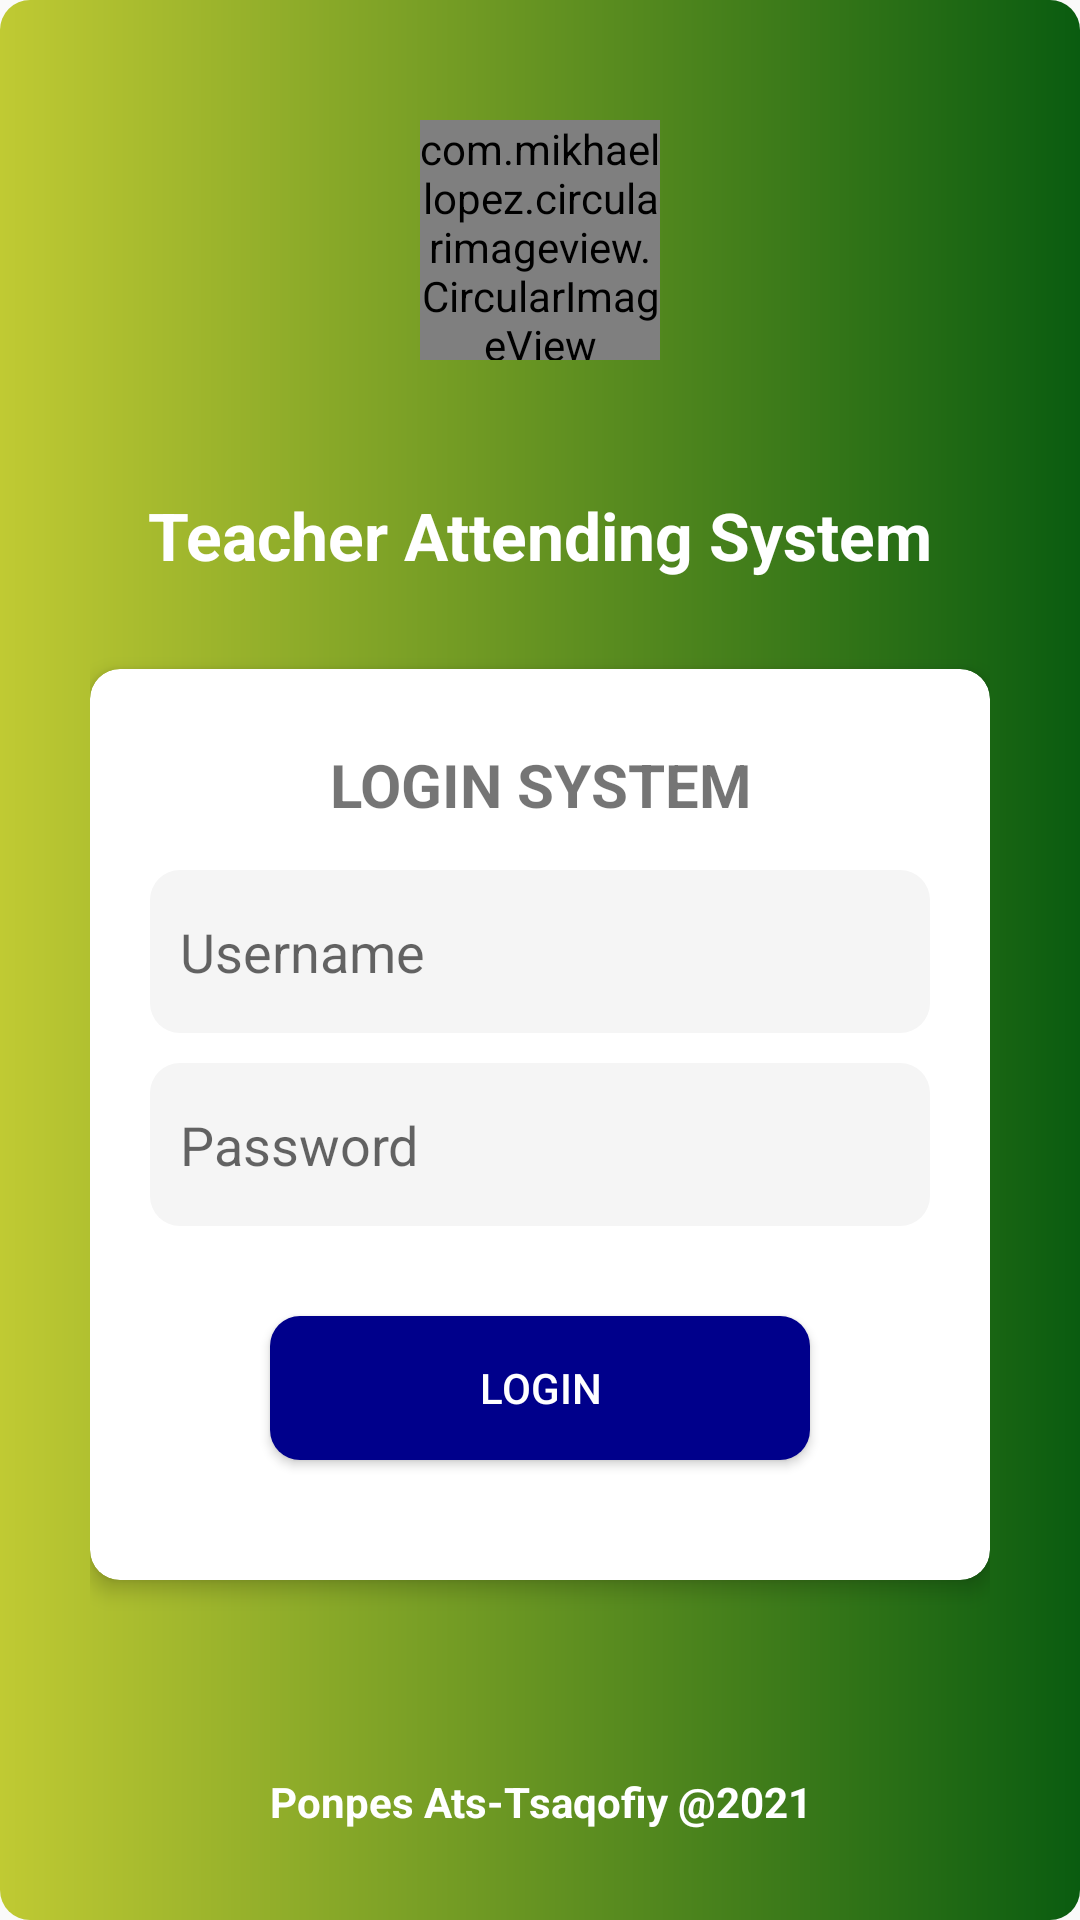

Reconstruct the res/layout file that produces this screen, plus the resources it refers to.
<!-- AndroidManifest.xml: application theme AppThemeLogin -->
<!-- res/layout/activity_login.xml -->
<?xml version="1.0" encoding="utf-8"?>
<LinearLayout xmlns:android="http://schemas.android.com/apk/res/android"
    xmlns:app="http://schemas.android.com/apk/res-auto"
    xmlns:tools="http://schemas.android.com/tools"
    android:background="@drawable/bg_main"
    android:padding="10dp"
    android:orientation="vertical"
    android:layout_width="match_parent"
    android:layout_height="match_parent"
    tools:context=".LoginActivity">

    <com.mikhaellopez.circularimageview.CircularImageView
        android:layout_marginTop="30dp"
        android:layout_gravity="center"
        android:src="@drawable/logo"
        android:layout_width="80dp"
        android:layout_height="80dp"/>

    <RelativeLayout
        android:padding="20dp"
        android:layout_width="match_parent"
        android:layout_height="match_parent">

        <TextView
            android:layout_marginBottom="30dp"
            android:layout_above="@id/cv_login"
            android:id="@+id/title"
            android:textAlignment="center"
            android:textSize="22dp"
            android:textStyle="bold"
            android:textColor="#fff"
            android:text="Teacher Attending System"
            android:layout_width="match_parent"
            android:layout_height="wrap_content"/>

        <androidx.cardview.widget.CardView
            android:id="@+id/cv_login"
            android:padding="6dp"
            app:cardElevation="4dp"
            app:cardCornerRadius="10dp"
            android:layout_centerInParent="true"
            android:layout_width="match_parent"
            android:layout_height="wrap_content">

            <LinearLayout
                android:padding="20dp"
                android:orientation="vertical"
                android:layout_width="match_parent"
                android:layout_height="wrap_content">

                <TextView
                    android:layout_marginTop="5dp"
                    android:layout_marginBottom="5dp"
                    android:textAlignment="center"
                    android:textSize="20sp"
                    android:textStyle="bold"
                    android:text="LOGIN SYSTEM"
                    android:layout_width="match_parent"
                    android:layout_height="wrap_content"/>

                    <EditText
                        android:layout_marginTop="10dp"
                        android:paddingVertical="15dp"
                        android:paddingHorizontal="10dp"
                        android:background="@drawable/circle_bg"
                        android:id="@+id/et_username"
                        android:inputType="text"
                        android:hint="Username"
                        android:layout_width="match_parent"
                        android:layout_height="match_parent"/>

                    <EditText
                        android:layout_marginTop="10dp"
                        android:paddingHorizontal="10dp"
                        android:paddingVertical="15dp"
                        android:background="@drawable/circle_bg"
                        android:id="@+id/et_password"
                        android:inputType="textPassword"
                        android:hint="Password"
                        android:layout_width="match_parent"
                        android:layout_height="match_parent"/>

                <Button
                    android:textColor="#fff"
                    android:layout_marginRight="40dp"
                    android:layout_marginLeft="40dp"
                    android:layout_marginBottom="20dp"
                    android:layout_marginTop="30dp"
                    android:background="@drawable/circle_blue"
                    android:text="LOGIN"
                    android:id="@+id/btn_login"
                    android:layout_width="match_parent"
                    android:layout_height="wrap_content"/>
            </LinearLayout>
        </androidx.cardview.widget.CardView>

        <ProgressBar
            android:visibility="gone"
            android:id="@+id/loading"
            android:layout_width="match_parent"
            android:layout_height="wrap_content"
            android:layout_marginBottom="100dp" />

        <TextView
            android:textStyle="bold"
            android:textAlignment="center"
            android:textColor="#fff"
            android:layout_alignParentBottom="true"
            android:text="Ponpes Ats-Tsaqofiy @2021"
            android:layout_width="match_parent"
            android:layout_height="wrap_content"/>
    </RelativeLayout>

</LinearLayout>
<!-- resources referenced by this layout -->
<resources>
  <!-- drawable bg_main (drawable) -->
  <?xml version="1.0" encoding="utf-8"?>
  <shape xmlns:android="http://schemas.android.com/apk/res/android"
      android:shape="rectangle">
      <corners
          android:bottomLeftRadius="10dp"
          android:bottomRightRadius="10dp"
          android:topLeftRadius="10dp"
          android:topRightRadius="10dp" />
      <gradient
          android:angle="360"
          android:endColor="@color/islam"
          android:startColor="@color/colorAccentDark" />
  
  </shape>
  <!-- drawable circle_bg (drawable) -->
  <?xml version="1.0" encoding="utf-8"?>
  <shape
      xmlns:android="http://schemas.android.com/apk/res/android">
      <solid android:color="@color/whitesmoke"/>
      <corners android:radius="10dp"/>
  </shape>
  <!-- drawable circle_blue (drawable) -->
  <?xml version="1.0" encoding="utf-8"?>
  <shape
      xmlns:android="http://schemas.android.com/apk/res/android">
      <solid android:color="#00008B"/>
      <corners android:radius="10dp"/>
  </shape>
  <style name="AppThemeLogin" parent="Theme.AppCompat.Light.DarkActionBar">
          <item name="colorPrimary">@color/islam</item>
          <item name="colorPrimaryDark">@color/colorPrimaryDark</item>
          <item name="colorAccent">@color/colorAccent</item>
          <item name="windowActionBar">false</item>
          <item name="windowNoTitle">true</item>
      </style>
  <color name="islam">#0a5c10</color>
  <color name="colorAccentDark">#C0CA33</color>
  <color name="whitesmoke">#F5F5F5</color>
  <color name="colorPrimaryDark">#65DCE5</color>
  <color name="colorAccent">#0D5D98</color>
</resources>
